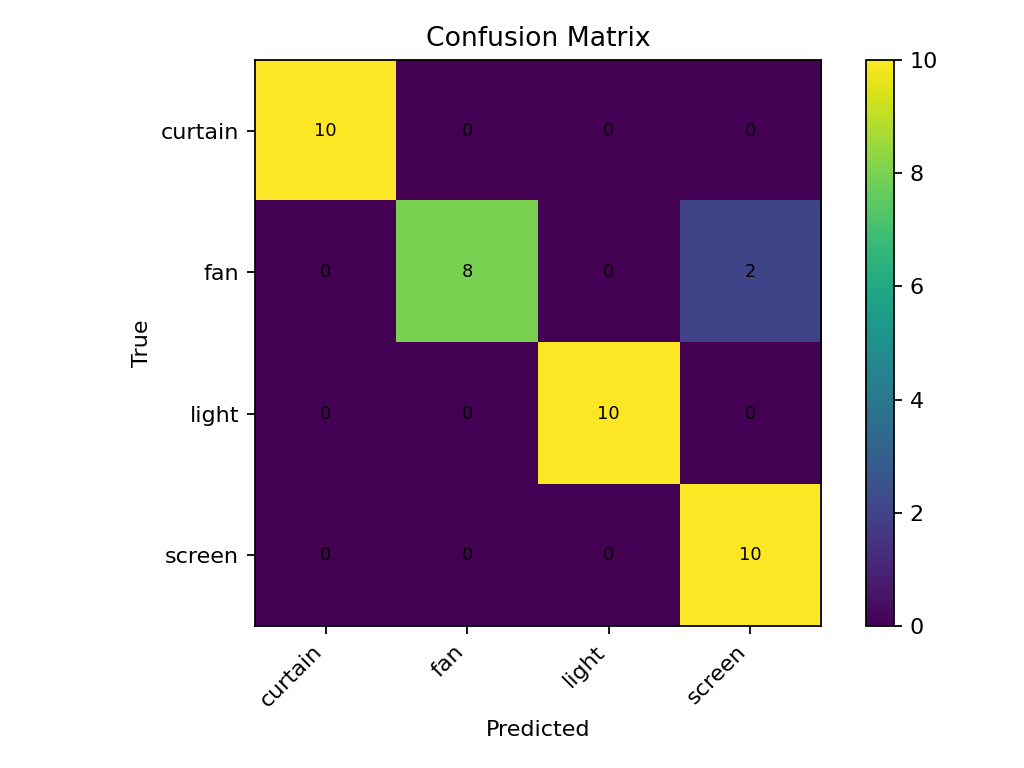

Data behind this chart, as committed beside it:
10, 0, 0, 0
0, 8, 0, 2
0, 0, 10, 0
0, 0, 0, 10
